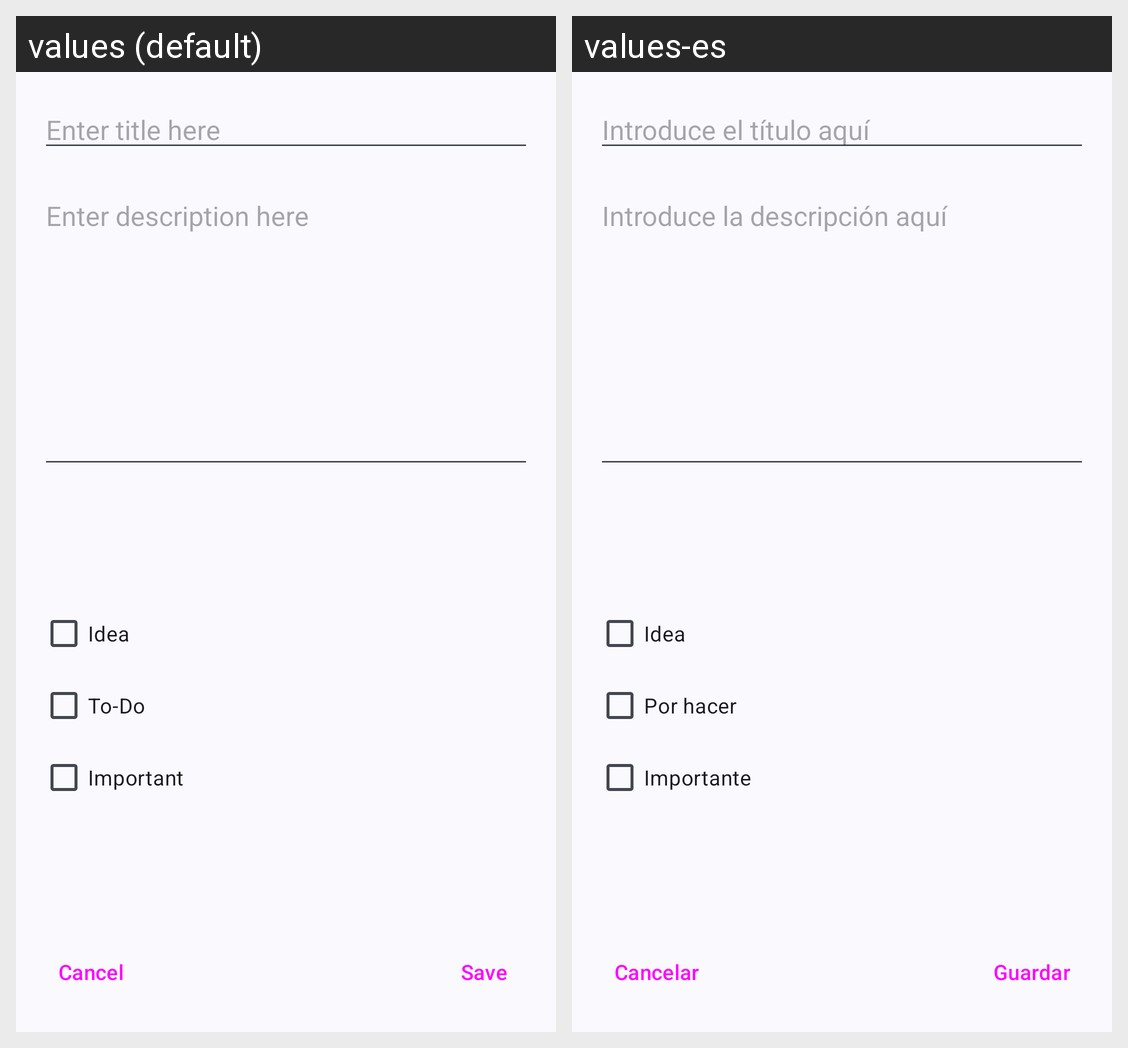

The same Android screen rendered under two of its app's locales, left to right. List the strings drawn on it with the default value and each locale's translation.
Android screen res/layout/dialog_edit_note.xml rendered under 2 locales, left to right: values (default), values-es. Device: Nexus 5 (rendered at 1080×1920; each locale shown at half size, 540×960, under a caption strip naming it); theme Theme.NoteToSelf.
Strings drawn on this screen, with the default value and each locale's value (text and hints the layout hard-codes, and strings that could not be matched under every locale, appear in the picture but are not listed):

new_title_hint
  values: Enter title here
  values-es: Introduce el título aquí

new_description_hint
  values: Enter description here
  values-es: Introduce la descripción aquí

new_idea_text
  values: Idea
  values-es: Idea

new_todo_text
  values: To-Do
  values-es: Por hacer

new_important_text
  values: Important
  values-es: Importante

btn_cancel_text
  values: Cancel
  values-es: Cancelar

btn_save_text
  values: Save
  values-es: Guardar
